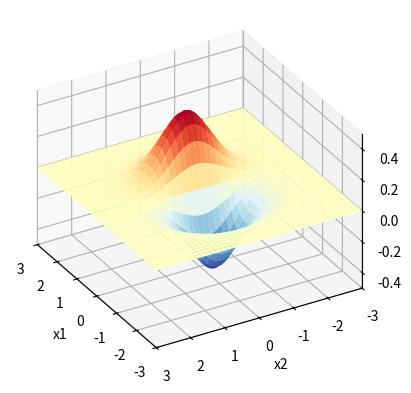

Write the Python code that produced this figure.
import matplotlib.pyplot as plt
import numpy as np

# 生成曲面数据
x = np.linspace(-3, 3, 121)
y = np.linspace(-3, 3, 121)

X, Y = np.meshgrid(x, y)
Z = X * np.exp(-X**2 - Y**2)

# 用 Matplotlib 可视化三维曲面
fig = plt.figure()
ax = fig.add_subplot(projection='3d')

ax.plot_surface(X, Y, Z, cmap='RdYlBu_r')

# 设置坐标轴标签
ax.set_xlabel('x1')
ax.set_ylabel('x2')
ax.set_zlabel('f(x1,x2)')
# 设置坐标轴取值范围
ax.set_xlim(-3, 3)
ax.set_ylim(-3, 3)
ax.set_zlim(-0.5, 0.5)
# 设置正交投影
ax.set_proj_type('ortho')
# 设置相机视角
ax.view_init(elev=30, azim=150)

plt.show()
